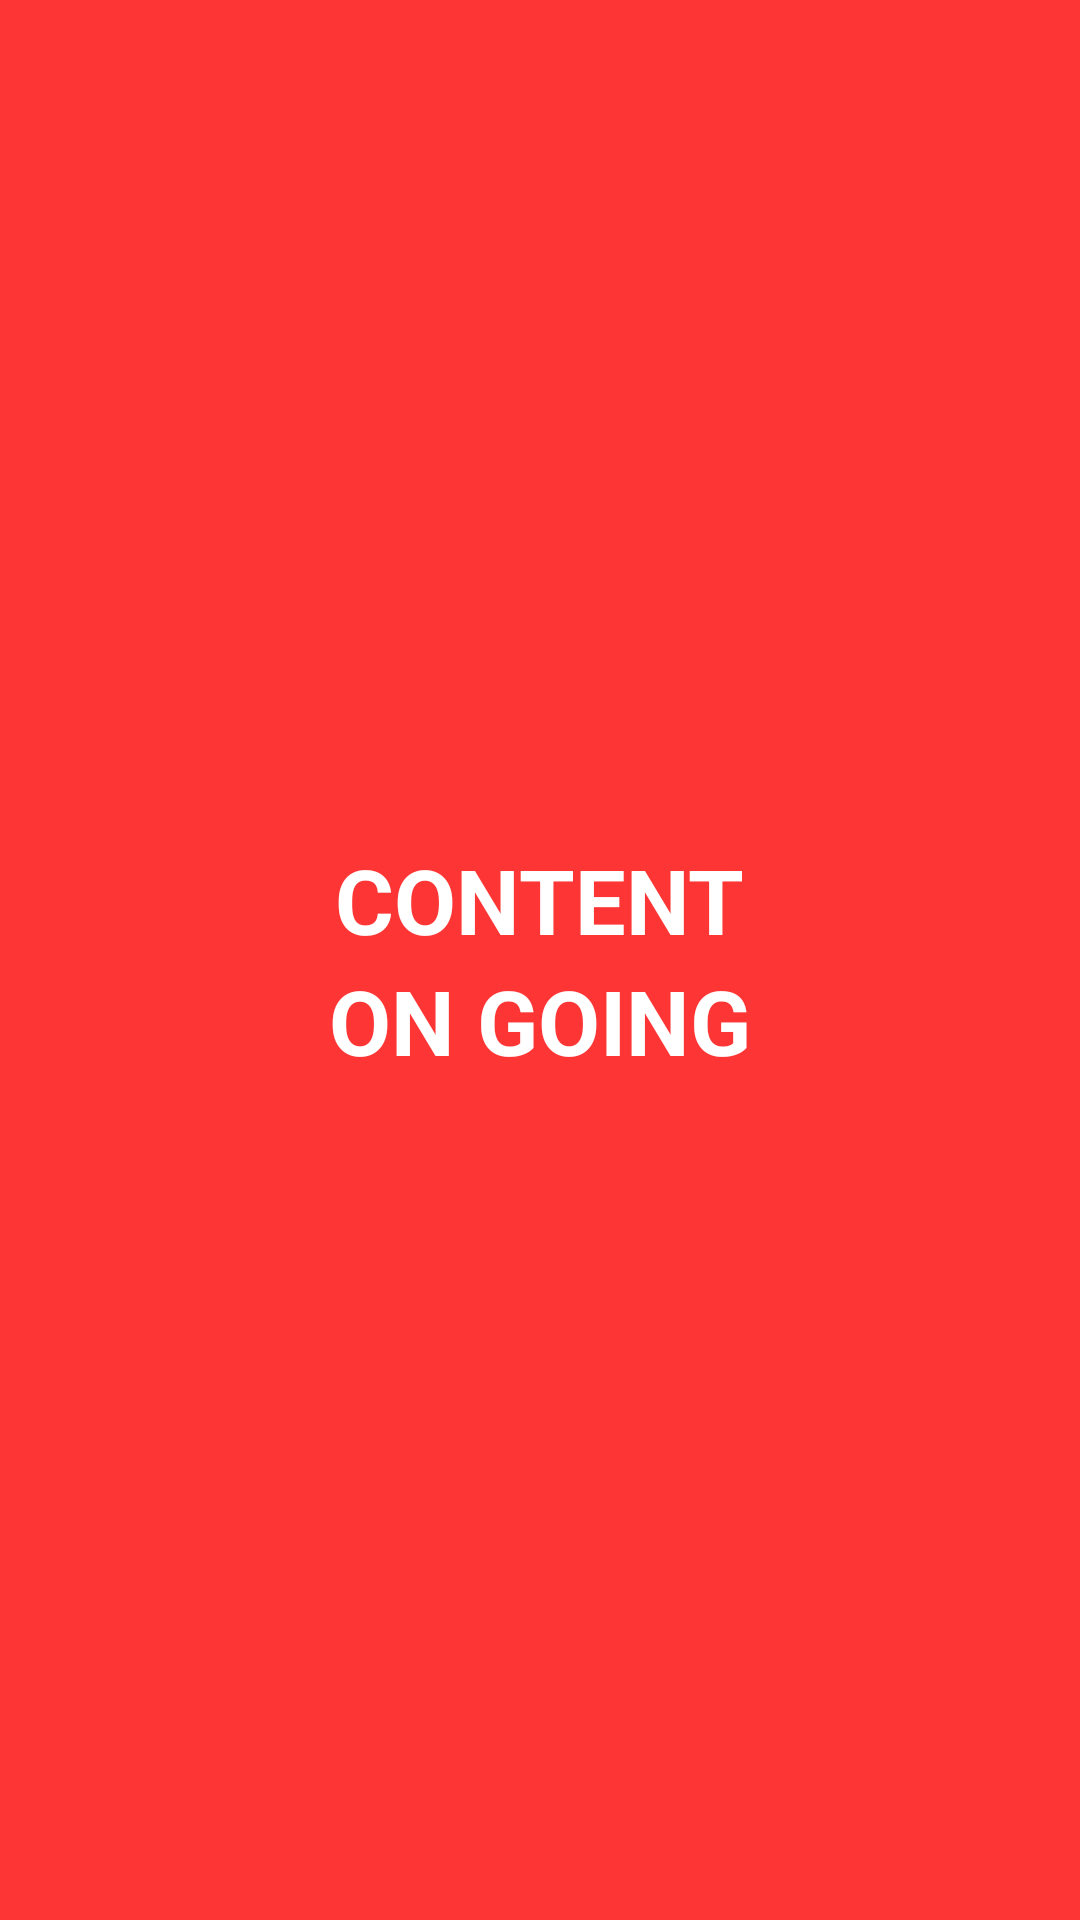

Produce the Android XML layout that renders to this screen, including the resource entries it uses.
<!-- AndroidManifest.xml: application theme Theme.BLITS -->
<!-- res/layout/fragment_success.xml -->
<?xml version="1.0" encoding="utf-8"?>
<LinearLayout xmlns:android="http://schemas.android.com/apk/res/android"
    xmlns:tools="http://schemas.android.com/tools"
    android:layout_width="match_parent"
    android:layout_height="match_parent"
    android:background="@color/main_red"
    android:gravity="center"
    android:orientation="vertical"
    tools:context=".FragmentSuccess">

    <TextView
        android:layout_width="wrap_content"
        android:layout_height="wrap_content"
        android:text="CONTENT"
        android:textColor="@color/main_white"
        android:textSize="30sp"
        android:textStyle="bold" />

    <TextView
        android:layout_width="wrap_content"
        android:layout_height="wrap_content"
        android:text="ON GOING"
        android:textColor="@color/main_white"
        android:textSize="30sp"
        android:textStyle="bold" />

</LinearLayout>
<!-- resources referenced by this layout -->
<resources>
  <color name="main_red">#FE3535</color>
  <color name="main_white">#FFFFFFFF</color>
  <style name="Theme.BLITS" parent="Theme.AppCompat.Light.NoActionBar">
          <item name="colorPrimary">@color/main_red</item>
          <item name="colorPrimaryVariant">@color/main_red</item>
          <item name="colorOnPrimary">@color/main_white</item>
          <item name="colorSecondary">@color/main_red</item>
          <item name="colorSecondaryVariant">@color/main_red</item>
          <item name="colorOnSecondary">@color/black</item>
          <item name="android:statusBarColor" tools:targetApi="l">?attr/colorPrimaryVariant</item>
      </style>
  <color name="black">#FF000000</color>
</resources>
